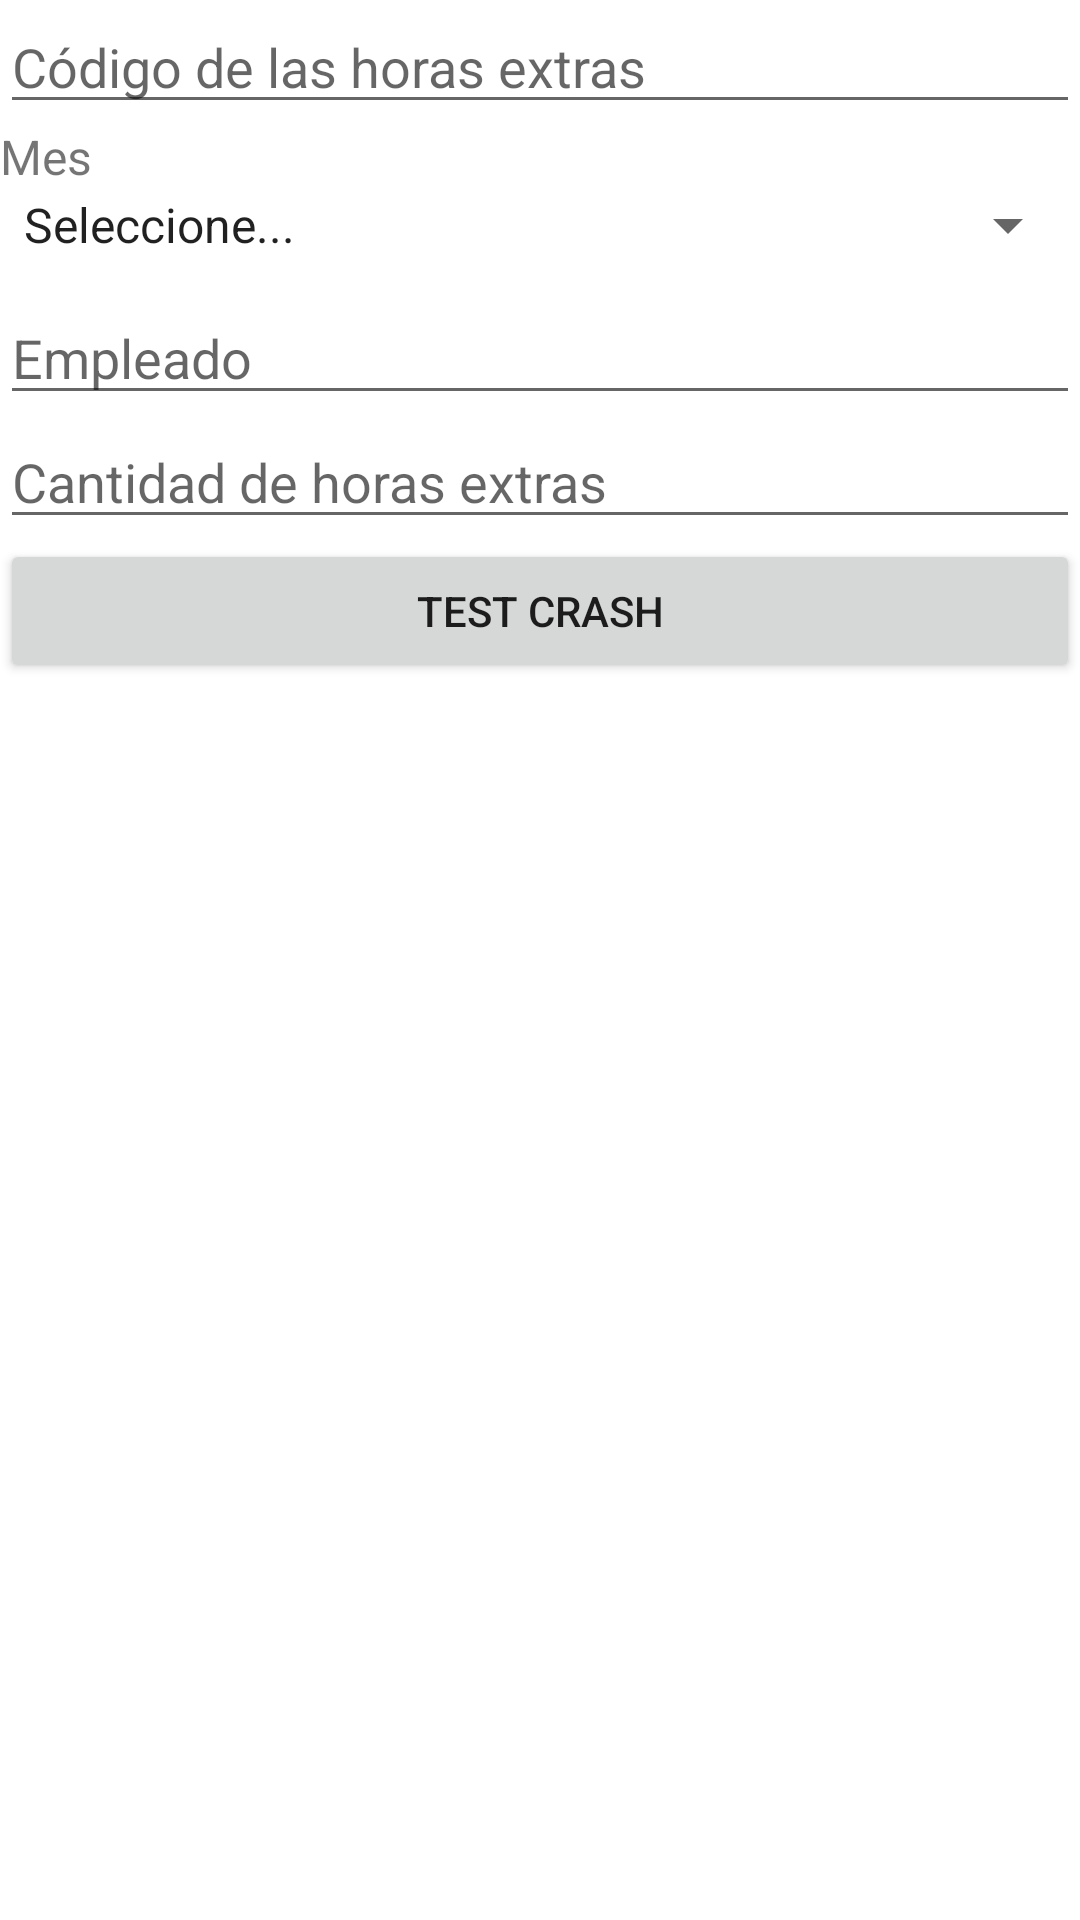

The Android layout XML behind this screen, and the referenced resources:
<!-- AndroidManifest.xml: application theme Theme.MiProyecto -->
<!-- res/layout/activity_horas_extras_firebase.xml -->
<?xml version="1.0" encoding="utf-8"?>
<LinearLayout xmlns:android="http://schemas.android.com/apk/res/android"
    xmlns:app="http://schemas.android.com/apk/res-auto"
    xmlns:tools="http://schemas.android.com/tools"
    android:layout_width="match_parent"
    android:layout_height="match_parent"
    android:layout_margin="10dp"
    android:orientation="vertical"
    tools:context=".HorasExtrasFirebaseActivity">

    <EditText
        android:id="@+id/input_cod_he"
        android:layout_width="match_parent"
        android:layout_height="wrap_content"
        android:ems="10"
        android:hint="Código de las horas extras"
        android:inputType="textCapSentences" />

    <TextView
        android:id="@+id/textView18"
        android:layout_width="match_parent"
        android:layout_height="wrap_content"
        android:text="Mes"
        android:textSize="16sp" />

    <Spinner
        android:id="@+id/sp_meses"
        android:layout_width="match_parent"
        android:layout_height="wrap_content"
        android:layout_marginBottom="10dp"
        android:entries="@array/lista_meses" />

    <EditText
        android:id="@+id/input_empleado"
        android:layout_width="match_parent"
        android:layout_height="wrap_content"
        android:ems="10"
        android:hint="Empleado"
        android:inputType="textPersonName" />

    <EditText
        android:id="@+id/input_cantidad_he"
        android:layout_width="match_parent"
        android:layout_height="wrap_content"
        android:ems="10"
        android:hint="Cantidad de horas extras"
        android:inputType="number" />

    <Button
        android:id="@+id/button11"
        android:layout_width="match_parent"
        android:layout_height="wrap_content"
        android:onClick="testCrash"
        android:text="Test crash" />
</LinearLayout>
<!-- resources referenced by this layout -->
<resources>
  <string-array name="lista_meses">
          <item>Seleccione...</item>
          <item>Enero</item>
          <item>Febrero</item>
          <item>Marzo</item>
          <item>Abril</item>
          <item>Mayo</item>
          <item>Junio</item>
          <item>Julio</item>
          <item>Agosto</item>
          <item>Septiembre</item>
          <item>Octubre</item>
          <item>Noviembre</item>
          <item>Diciembre</item>
      </string-array>
  <style name="Theme.MiProyecto" parent="Theme.MaterialComponents.DayNight.DarkActionBar">
          
          <item name="colorPrimary">@color/purple_500</item>
          <item name="colorPrimaryVariant">@color/purple_700</item>
          <item name="colorOnPrimary">@color/white</item>
          
          <item name="colorSecondary">@color/teal_200</item>
          <item name="colorSecondaryVariant">@color/teal_700</item>
          <item name="colorOnSecondary">@color/black</item>
          
          <item name="android:statusBarColor" tools:targetApi="l">?attr/colorPrimaryVariant</item>
          
      </style>
  <color name="purple_500">#FF6200EE</color>
  <color name="purple_700">#FF3700B3</color>
  <color name="white">#FFFFFFFF</color>
  <color name="teal_200">#FF03DAC5</color>
  <color name="teal_700">#FF018786</color>
  <color name="black">#FF000000</color>
</resources>
